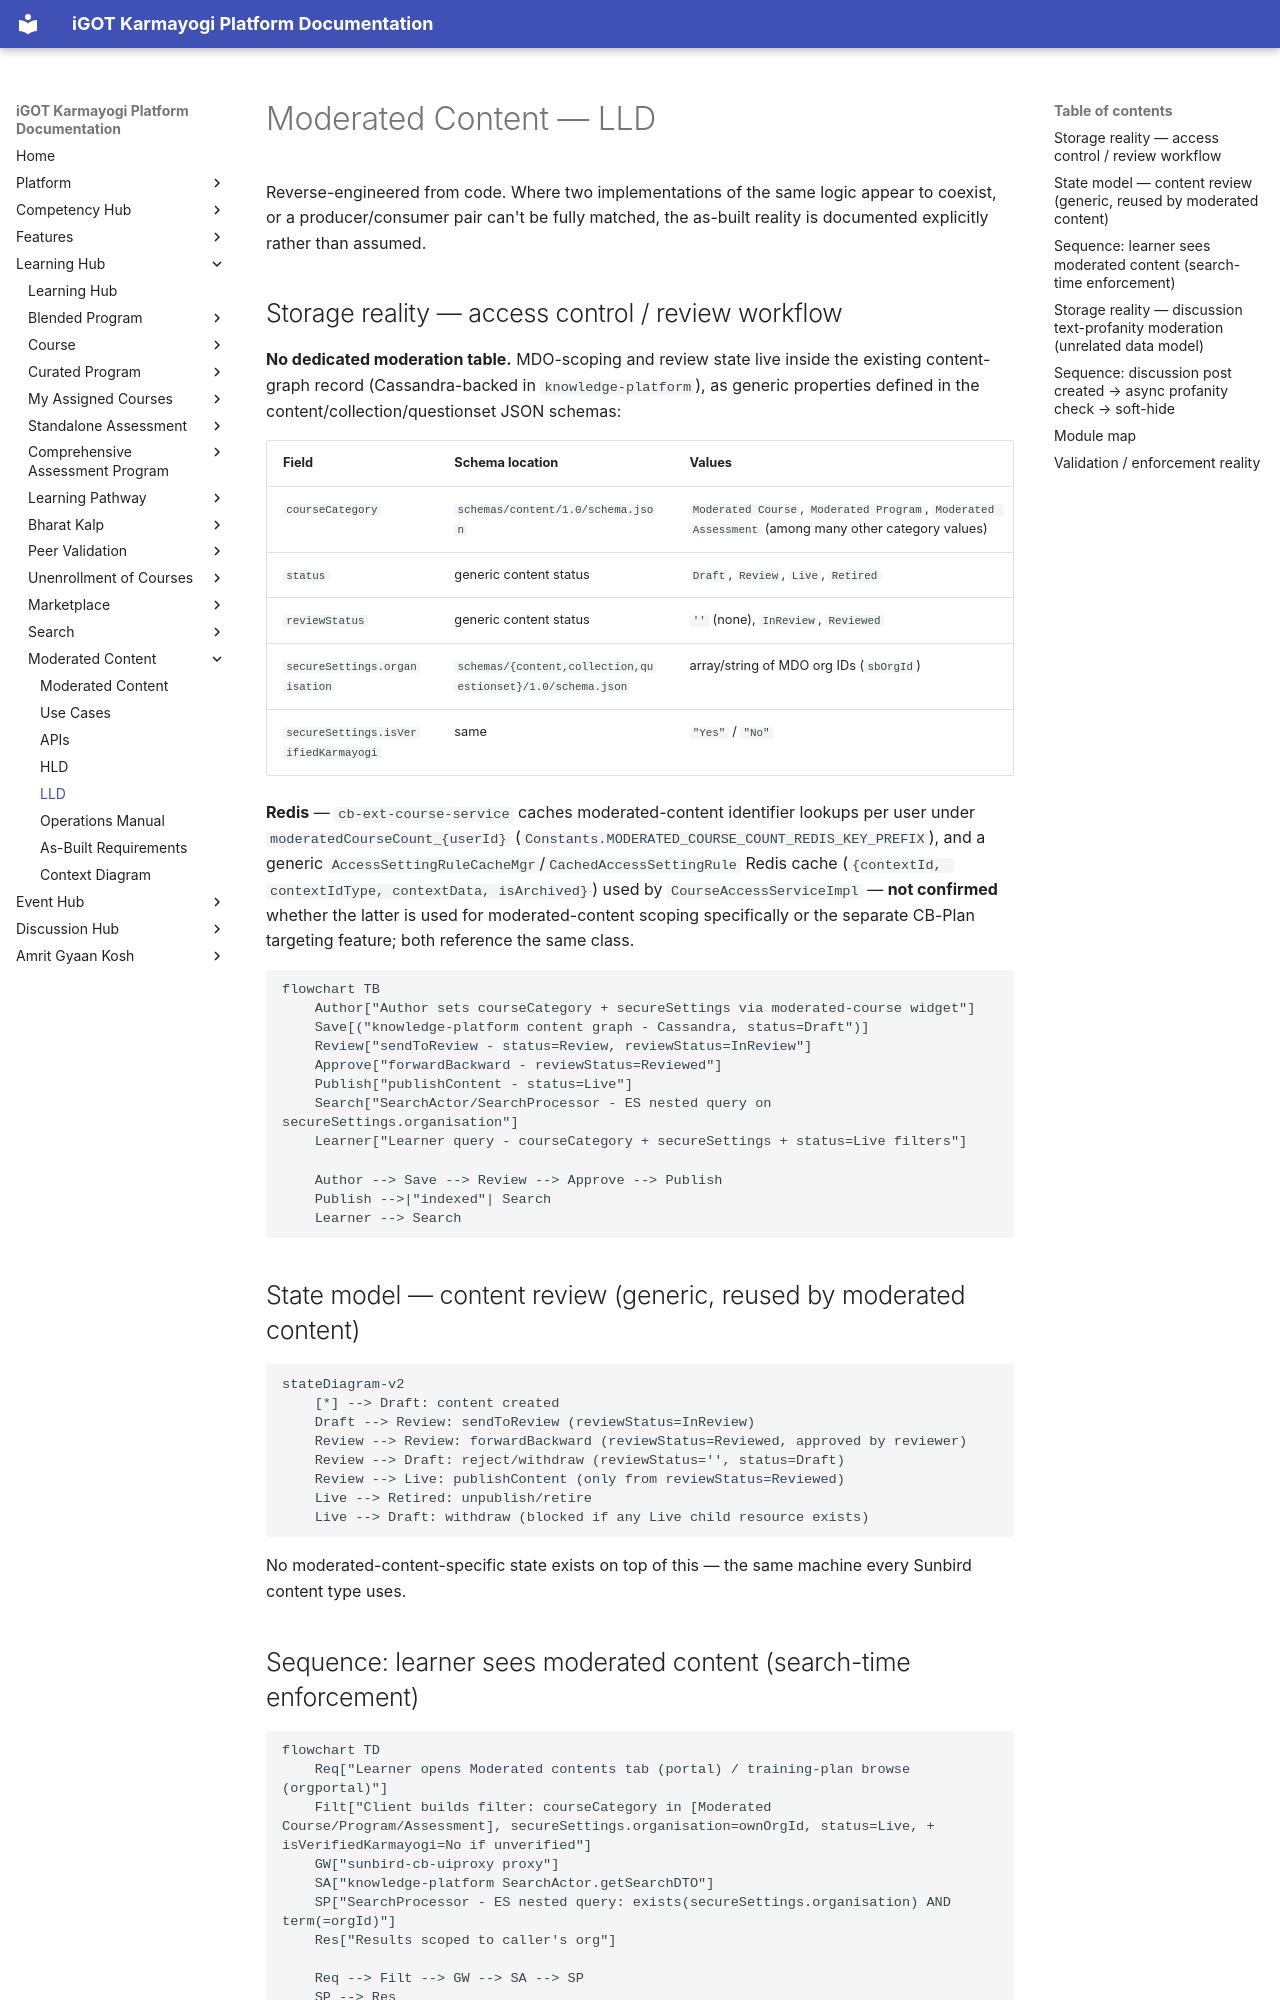

repository: KB-iGOT/igot-docs · page: learning-hub/moderated-content/lld/index.html · generator: mkdocs

# Moderated Content — LLD

Reverse-engineered from code. Where two implementations of the same logic
appear to coexist, or a producer/consumer pair can't be fully matched,
the as-built reality is documented explicitly rather than assumed.

## Storage reality — access control / review workflow

**No dedicated moderation table.** MDO-scoping and review state live
inside the existing content-graph record (Cassandra-backed in
`knowledge-platform`), as generic properties defined in the
content/collection/questionset JSON schemas:

| Field | Schema location | Values |
|---|---|---|
| `courseCategory` | `schemas/content/1.0/schema.json` | `Moderated Course`, `Moderated Program`, `Moderated Assessment` (among many other category values) |
| `status` | generic content status | `Draft`, `Review`, `Live`, `Retired` |
| `reviewStatus` | generic content status | `''` (none), `InReview`, `Reviewed` |
| `secureSettings.organisation` | `schemas/{content,collection,questionset}/1.0/schema.json` | array/string of MDO org IDs (`sbOrgId`) |
| `secureSettings.isVerifiedKarmayogi` | same | `"Yes"` / `"No"` |

**Redis** — `cb-ext-course-service` caches moderated-content identifier
lookups per user under `moderatedCourseCount_{userId}`
(`Constants.MODERATED_COURSE_COUNT_REDIS_KEY_PREFIX`), and a generic
`AccessSettingRuleCacheMgr`/`CachedAccessSettingRule` Redis cache
(`{contextId, contextIdType, contextData, isArchived}`) used by
`CourseAccessServiceImpl` — **not confirmed** whether the latter is used
for moderated-content scoping specifically or the separate CB-Plan
targeting feature; both reference the same class.

```mermaid
flowchart TB
    Author["Author sets courseCategory + secureSettings via moderated-course widget"]
    Save[("knowledge-platform content graph - Cassandra, status=Draft")]
    Review["sendToReview - status=Review, reviewStatus=InReview"]
    Approve["forwardBackward - reviewStatus=Reviewed"]
    Publish["publishContent - status=Live"]
    Search["SearchActor/SearchProcessor - ES nested query on secureSettings.organisation"]
    Learner["Learner query - courseCategory + secureSettings + status=Live filters"]

    Author --> Save --> Review --> Approve --> Publish
    Publish -->|"indexed"| Search
    Learner --> Search
```

## State model — content review (generic, reused by moderated content)

```mermaid
stateDiagram-v2
    [*] --> Draft: content created
    Draft --> Review: sendToReview (reviewStatus=InReview)
    Review --> Review: forwardBackward (reviewStatus=Reviewed, approved by reviewer)
    Review --> Draft: reject/withdraw (reviewStatus='', status=Draft)
    Review --> Live: publishContent (only from reviewStatus=Reviewed)
    Live --> Retired: unpublish/retire
    Live --> Draft: withdraw (blocked if any Live child resource exists)
```

No moderated-content-specific state exists on top of this — the same
machine every Sunbird content type uses.
